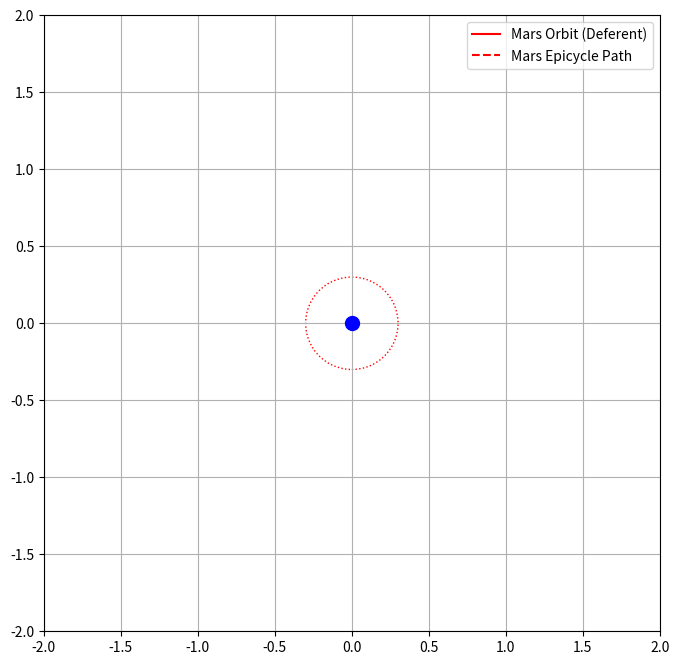
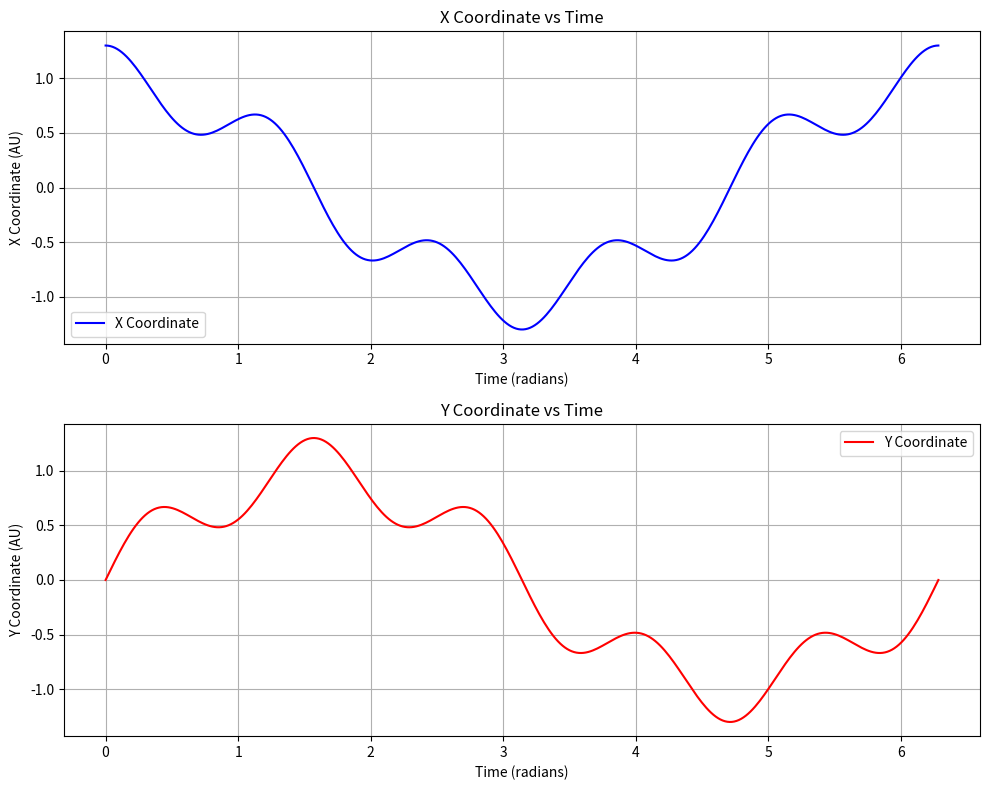

Python code for these plots, in order:
import numpy as np
import matplotlib.pyplot as plt
from matplotlib.animation import FuncAnimation
from matplotlib.patches import Circle

# Orbital parameters
mars_radius = 1
epicycle_radius = 0.3

# Time setup for one full orbit
t = np.linspace(0, 2 * np.pi, 360)

# Initial orbital positions
mars_x = mars_radius * np.cos(t)
mars_y = mars_radius * np.sin(t)
epicycle_x = mars_x + epicycle_radius * np.cos(5 * t)
epicycle_y = mars_y + epicycle_radius * np.sin(5 * t)

# Plot setup
fig, ax = plt.subplots(figsize=(8, 8))
line_mars, = ax.plot([], [], 'r-', label='Mars Orbit (Deferent)')
line_epicycle, = ax.plot([], [], 'r--', label='Mars Epicycle Path')
point_mars, = ax.plot([], [], 'ro', markersize=5)
point_epicycle, = ax.plot([], [], 'r*', markersize=7)
epicycle_circle = Circle((0, 0), epicycle_radius, fill=False, color='r', linestyle=':')
ax.add_patch(epicycle_circle)
ax.plot(0, 0, 'bo', markersize=10)  # Earth

# Limits and aspect
ax.set_xlim(-2, 2)
ax.set_ylim(-2, 2)
ax.set_aspect('equal')
ax.grid(True)
ax.legend()

def init():
    line_mars.set_data([], [])
    line_epicycle.set_data([], [])
    point_mars.set_data([], [])
    point_epicycle.set_data([], [])
    epicycle_circle.center = (0, 0)
    return line_mars, line_epicycle, point_mars, point_epicycle, epicycle_circle

def update(frame):
    line_mars.set_data(mars_x[:frame], mars_y[:frame])
    line_epicycle.set_data(epicycle_x[:frame], epicycle_y[:frame])
    point_mars.set_data(mars_x[frame], mars_y[frame])
    point_epicycle.set_data(epicycle_x[frame], epicycle_y[frame])
    epicycle_circle.center = (mars_x[frame], mars_y[frame])
    return line_mars, line_epicycle, point_mars, point_epicycle, epicycle_circle

# Creating the animation
ani = FuncAnimation(fig, update, frames=len(t), init_func=init, blit=True, repeat=True, interval=50)

fig, axes = plt.subplots(2, 1, figsize=(10, 8))

# X Coordinate vs Time
axes[0].plot(t, epicycle_x, 'b-', label='X Coordinate')
axes[0].set_title('X Coordinate vs Time')
axes[0].set_xlabel('Time (radians)')
axes[0].set_ylabel('X Coordinate (AU)')
axes[0].grid(True)
axes[0].legend()

# Y Coordinate vs Time
axes[1].plot(t, epicycle_y, 'r-', label='Y Coordinate')
axes[1].set_title('Y Coordinate vs Time')
axes[1].set_xlabel('Time (radians)')
axes[1].set_ylabel('Y Coordinate (AU)')
axes[1].grid(True)
axes[1].legend()

plt.tight_layout()
plt.show()
